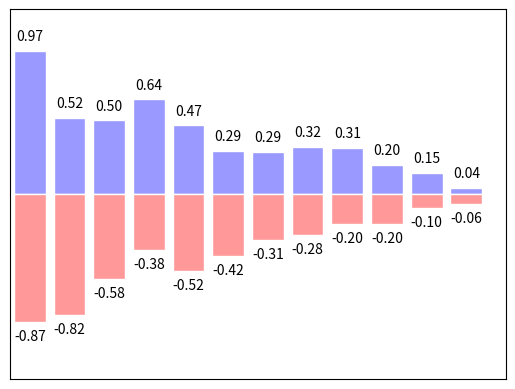

The script that saved this image:
import numpy as np
import matplotlib.pyplot as plt

n=12
X=np.arange(n)
Y1=(1-X/float(n))*np.random.uniform(0.5,1.0,n)
Y2=(1-X/float(n))*np.random.uniform(0.5,1.0,n)

plt.bar(X,+Y1,facecolor='#9999ff',edgecolor='white')
plt.bar(X,-Y2,facecolor='#ff9999',edgecolor='white')

for x,y in zip(X,Y1):
    #ha=horizontal alignment
    plt.text(x,y+0.05,'%.2f'%y,ha='center',va='bottom')

for x,y in zip(X,Y2):
    #ha=horizontal alignment
    plt.text(x,-y-0.05,'-%.2f'%y,ha='center',va='top')
    

plt.xlim(-.5,n)
plt.xticks(())
plt.ylim(-1.25,1.25)
plt.yticks(())

plt.show()